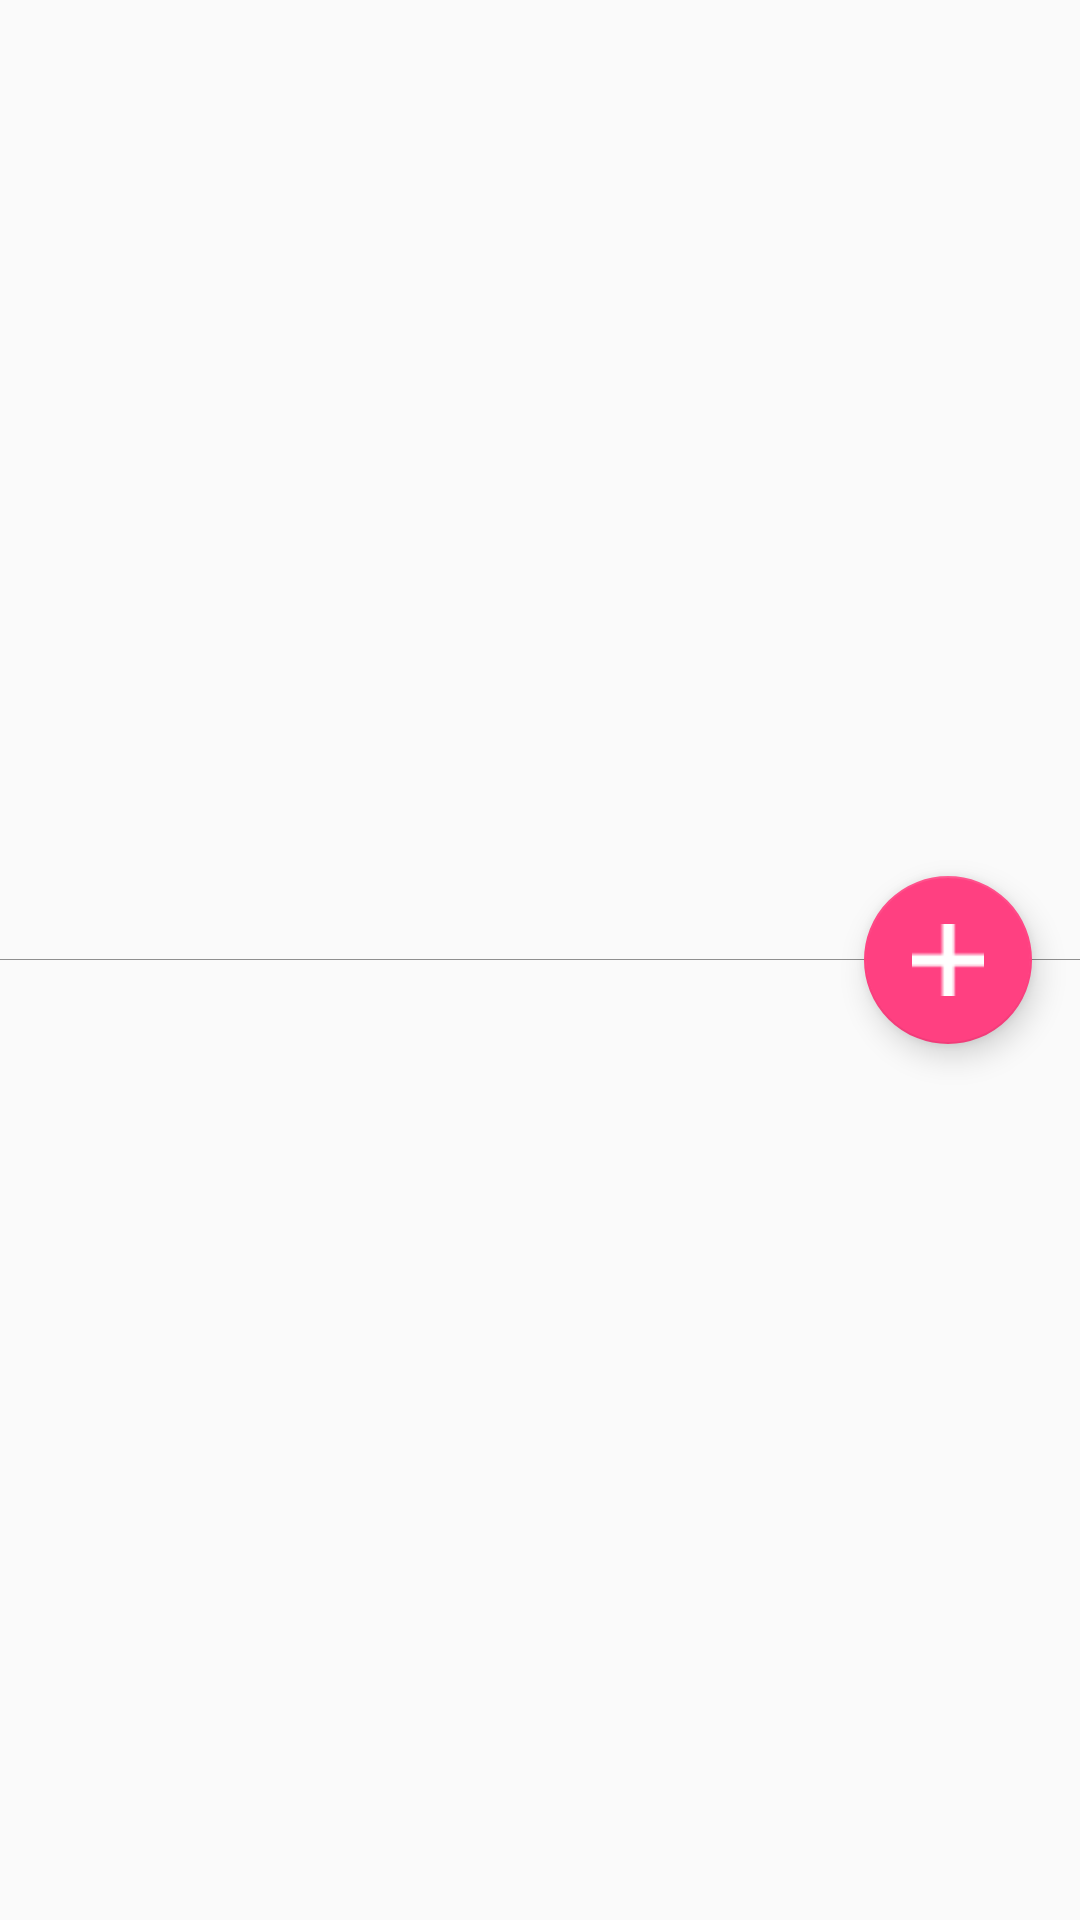

Here is an Android app screen rendered from its layout file. Give the layout XML and the strings, colors and styles it references.
<!-- AndroidManifest.xml: application theme AppTheme -->
<!-- res/layout/activity_group.xml -->
<?xml version="1.0" encoding="utf-8"?>
<RelativeLayout xmlns:android="http://schemas.android.com/apk/res/android"
    xmlns:app="http://schemas.android.com/apk/res-auto"
    xmlns:tools="http://schemas.android.com/tools"
    android:layout_width="match_parent"
    android:layout_height="match_parent"
    android:orientation="vertical"
    tools:context=".GroupActicity">

    <RelativeLayout
        android:layout_width="match_parent"
        android:layout_height="wrap_content"
    android:layout_above="@+id/groupDivider1"
        android:layout_alignParentTop="true">

        <ListView
            android:id="@+id/groupMemberList"
            android:layout_width="match_parent"
            android:layout_height="wrap_content" />
    </RelativeLayout>


    <ImageView
        android:id="@+id/groupDivider1"
        android:layout_width="match_parent"
        android:layout_height="0.1dp"
        android:layout_centerInParent="true"
        android:background="@color/actionsheet_gray"
        android:orientation="vertical" />

    <android.support.design.widget.FloatingActionButton
        android:id="@+id/groupAddingButton"
        android:layout_width="wrap_content"
        android:layout_height="wrap_content"
        android:layout_alignParentRight="true"
        android:layout_centerVertical="true"
        android:layout_marginRight="16dp"
        android:src="@drawable/add" />

    <ListView
        android:id="@+id/groupSpendingList"
        android:layout_width="fill_parent"
        android:layout_height="wrap_content"
        android:layout_below="@+id/groupDivider1"
        android:layout_centerHorizontal="true" />

</RelativeLayout>
<!-- resources referenced by this layout -->
<resources>
  <color name="actionsheet_gray">#8F8F8F</color>
  <!-- drawable add: png bitmap (drawable, 178 bytes) -->
  <style name="AppTheme" parent="Theme.AppCompat.Light.NoActionBar">
          
          <item name="colorPrimary">@color/colorPrimary</item>
          <item name="colorPrimaryDark">@color/colorPrimaryDark</item>
          <item name="colorAccent">@color/colorAccent</item>
          <item name="android:colorButtonNormal">#11cd6e</item>
      </style>
  <color name="colorPrimary">#7ed175</color>
  <color name="colorPrimaryDark">#00af7d</color>
  <color name="colorAccent">#FF4081</color>
</resources>
